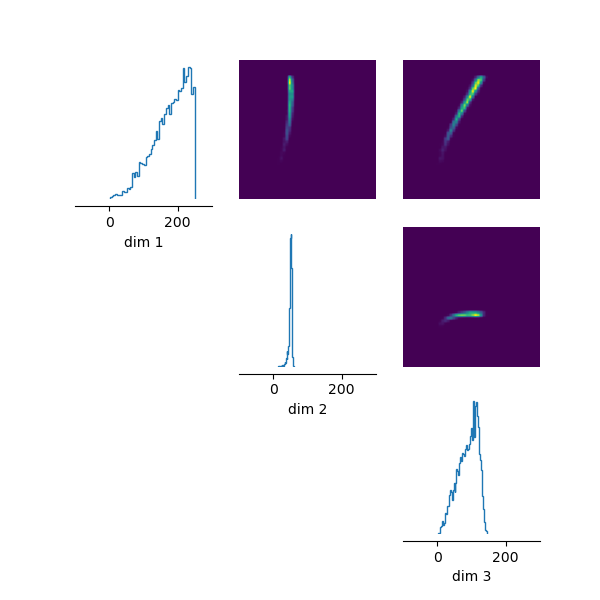

The table this chart was drawn from, first rows:
, k1, k2, k3
0, 162.8, 52.26, 79.91
1, 219.6, 50.56, 106.9
2, 178.9, 49.9, 84.13
3, 235.5, 49.2, 106.3
4, 63.33, 33.24, 14.72
5, 228, 52.54, 112.7
6, 245.1, 51.87, 128
7, 230.6, 52.13, 107.7
8, 184.7, 56.53, 93.1
9, 166.6, 50.97, 73.57
10, 201.3, 51.63, 99.14
11, 218, 52.21, 108.3
12, 154.7, 47.81, 68.96
13, 206.4, 50.89, 90.07
14, 230, 49.46, 118.5
15, 210.3, 50.79, 101.3
16, 248.7, 52.09, 133.6
17, 106.2, 40.13, 44.54
18, 202, 50.06, 98.7
19, 178.8, 51.36, 81.18
20, 189.2, 52.07, 77.4
21, 127.7, 46.68, 51.22
22, 245.3, 49.5, 127.5
23, 232.3, 50.11, 118.4
24, 223, 53.26, 117.4
25, 232.5, 50.69, 111.7
26, 186.7, 45.22, 92.63
27, 164.5, 47.69, 78.84
28, 177.1, 48.96, 81.44
29, 193.1, 52.86, 98.14
30, 133.3, 49.43, 52.79
31, 73.48, 39.74, 24.81
32, 188.7, 52.51, 100.5
33, 144.5, 52.02, 70.31
34, 159.8, 50.43, 74.02
35, 178, 52.98, 93.23
36, 241.2, 52.17, 123.3
37, 203.1, 52.67, 102.1
38, 231.6, 51.29, 115
39, 188.9, 49.17, 82.76
40, 64.75, 39.39, 25.3
41, 31.72, 27.08, 13.86
42, 69.66, 35.16, 32.84
43, 114.1, 46.88, 51.48
44, 227.1, 46.92, 109.7
45, 197.2, 54.6, 114.9
46, 170.9, 51.73, 82.42
47, 176.4, 52.13, 81.07
48, 239.8, 49.92, 111.3
49, 52.76, 30.85, 21.22
50, 152.4, 52.46, 64.13
51, 107, 44.58, 49.76
52, 79.6, 38.19, 32.38
53, 170.8, 55.25, 82.92
54, 106.3, 41.33, 50.56
55, 137.3, 49.04, 62.24
56, 181.2, 52.4, 81.88
57, 209.5, 51.68, 99.19
58, 92.9, 42.85, 38.93
59, 244, 49.98, 125.6
... 4,940 more rows
